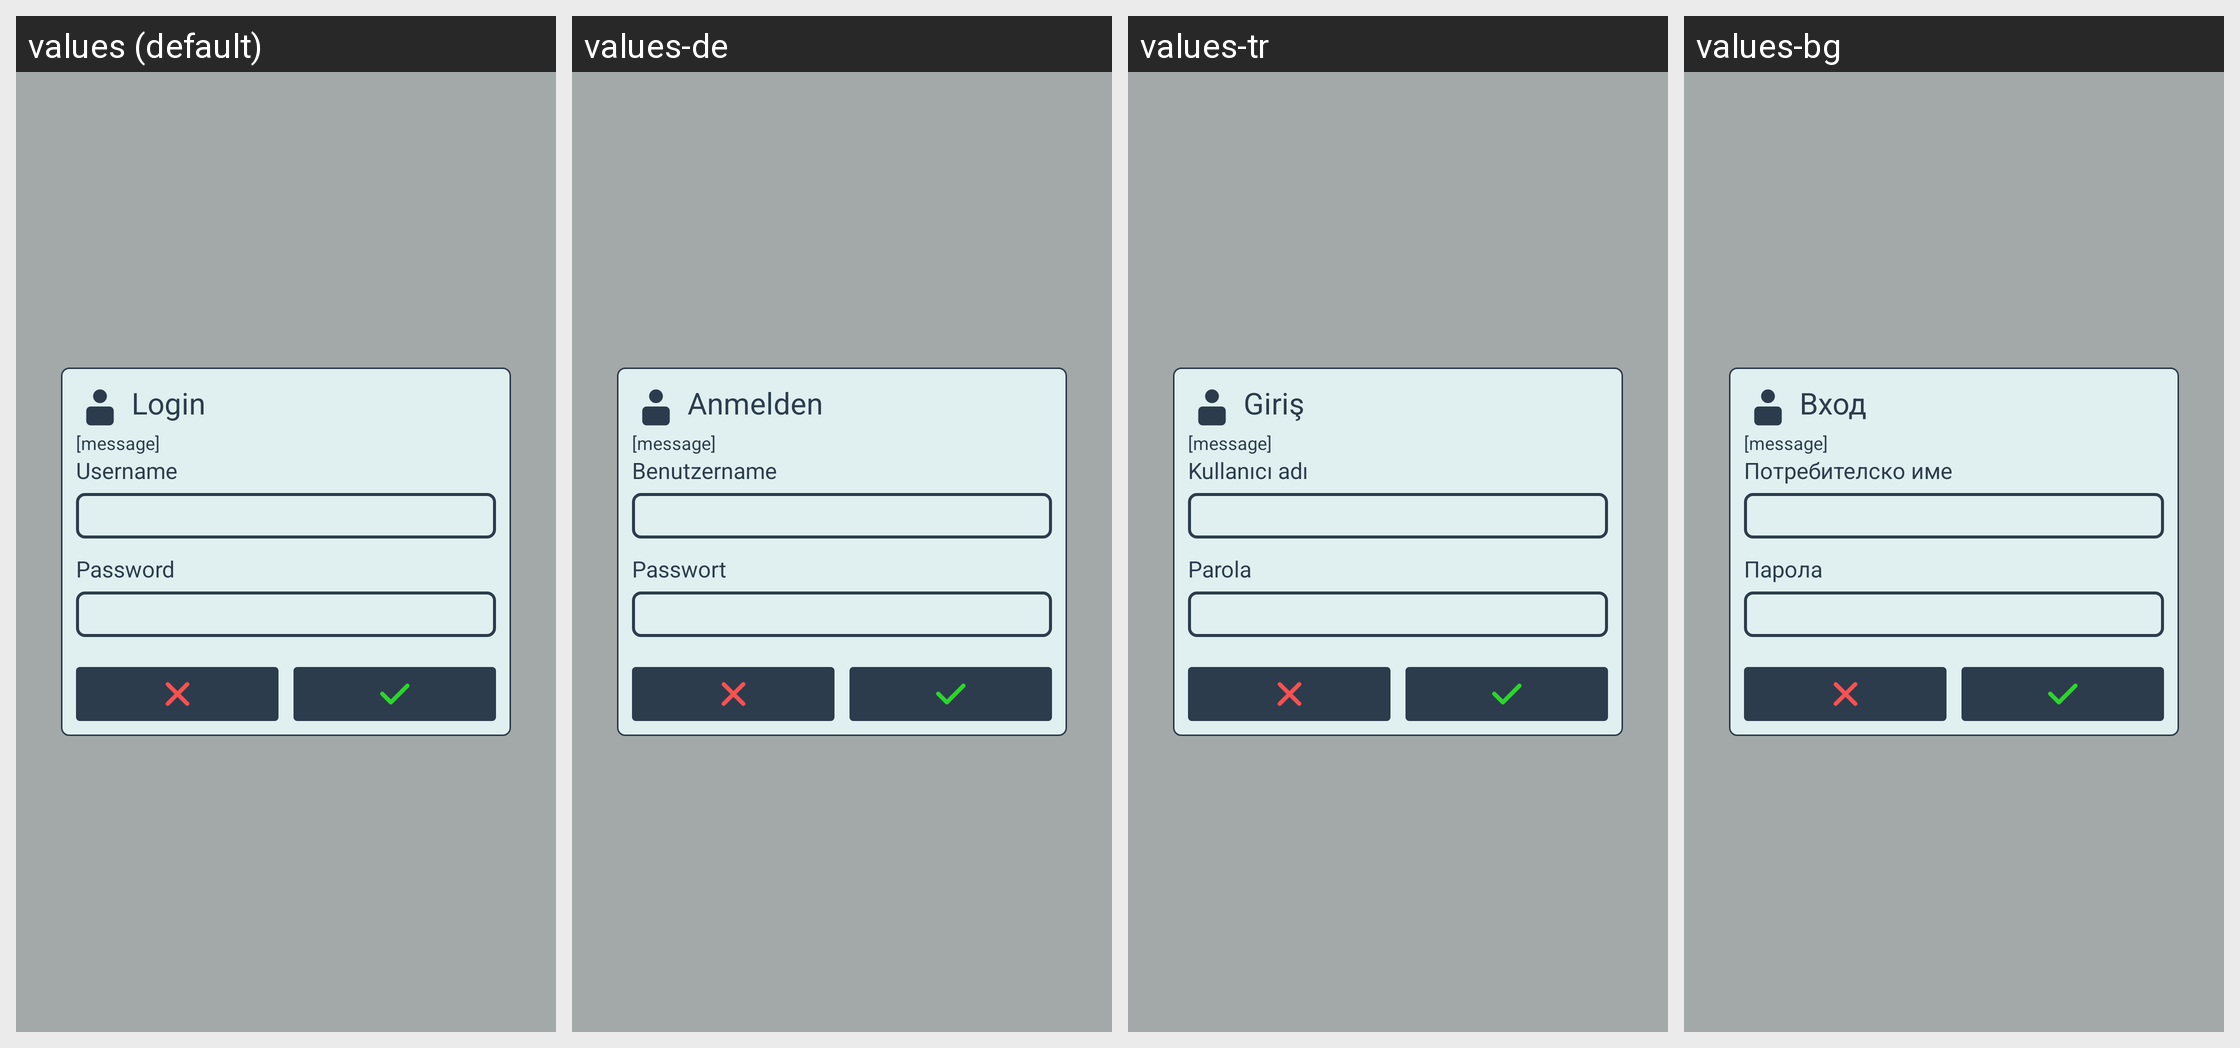

This grid shows one Android layout under several languages. Give, for every string resource on the screen, its name, the default text and each shown locale's text.
Android screen res/layout/appbase_popup_login.xml rendered under 4 locales, left to right: values (default), values-de, values-tr, values-bg. Device: Nexus 5 (rendered at 1080×1920; each locale shown at half size, 540×960, under a caption strip naming it); theme SeaSaltEmerald.
Other locales in the repository, not shown: values-es, values-fr, values-it, values-pl, values-pt, values-ro, values-ru, values-ua, values-uk.
Strings drawn on this screen, with the default value and each locale's value (text and hints the layout hard-codes, and strings that could not be matched under every locale, appear in the picture but are not listed):

login
  values: Login
  values-de: Anmelden
  values-tr: Giriş
  values-bg: Вход

username
  values: Username
  values-de: Benutzername
  values-tr: Kullanıcı adı
  values-bg: Потребителско име

password
  values: Password
  values-de: Passwort
  values-tr: Parola
  values-bg: Парола
